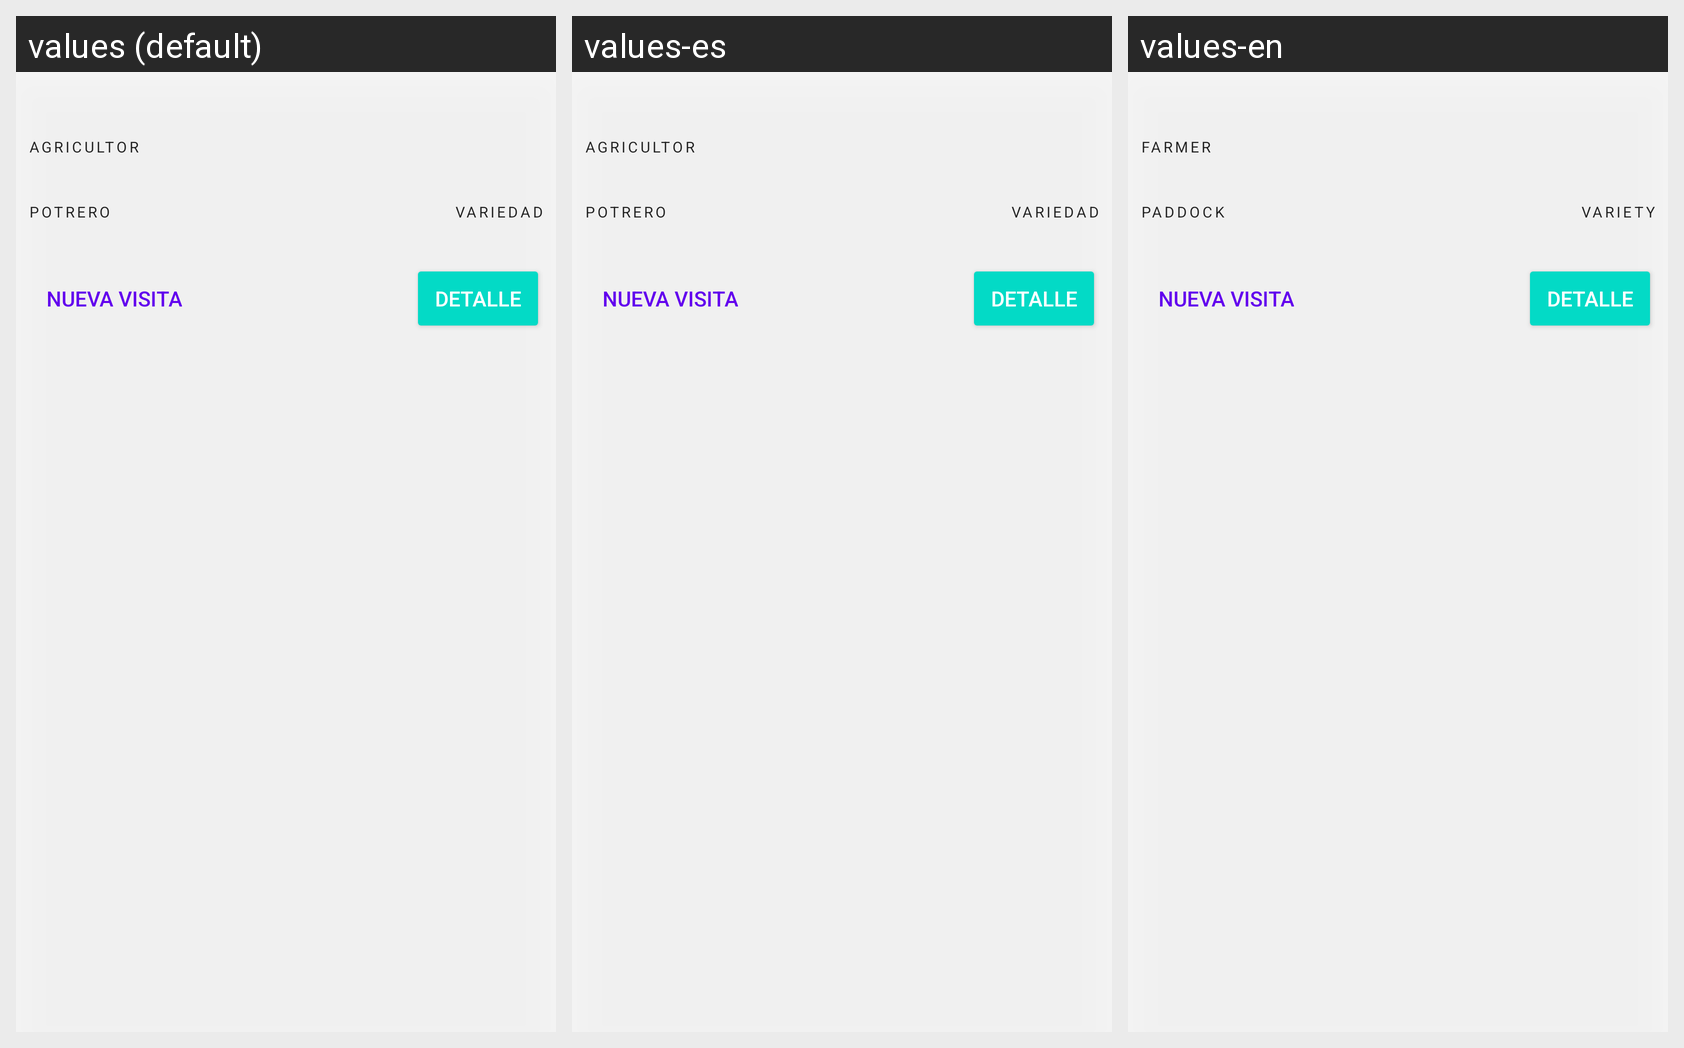

Translations of the strings shown on this Android screen, per locale in the grid:
Android screen res/layout/lista_anexos.xml rendered under 3 locales, left to right: values (default), values-es, values-en. Device: Nexus 5 (rendered at 1080×1920; each locale shown at half size, 540×960, under a caption strip naming it); theme MyTheme.DayNight.
Strings drawn on this screen, with the default value and each locale's value (text and hints the layout hard-codes, and strings that could not be matched under every locale, appear in the picture but are not listed):

agricultor
  values: Agricultor
  values-es: Agricultor
  values-en: Farmer

potrero
  values: Potrero
  values-es: Potrero
  values-en: Paddock

variedad
  values: Variedad
  values-es: Variedad
  values-en: Variety

nueva_visita
  values: nueva visita
  values-es: nueva visita
  values-en: nueva visita

detalle
  values: detalle
  values-es: detalle
  values-en: detalle
